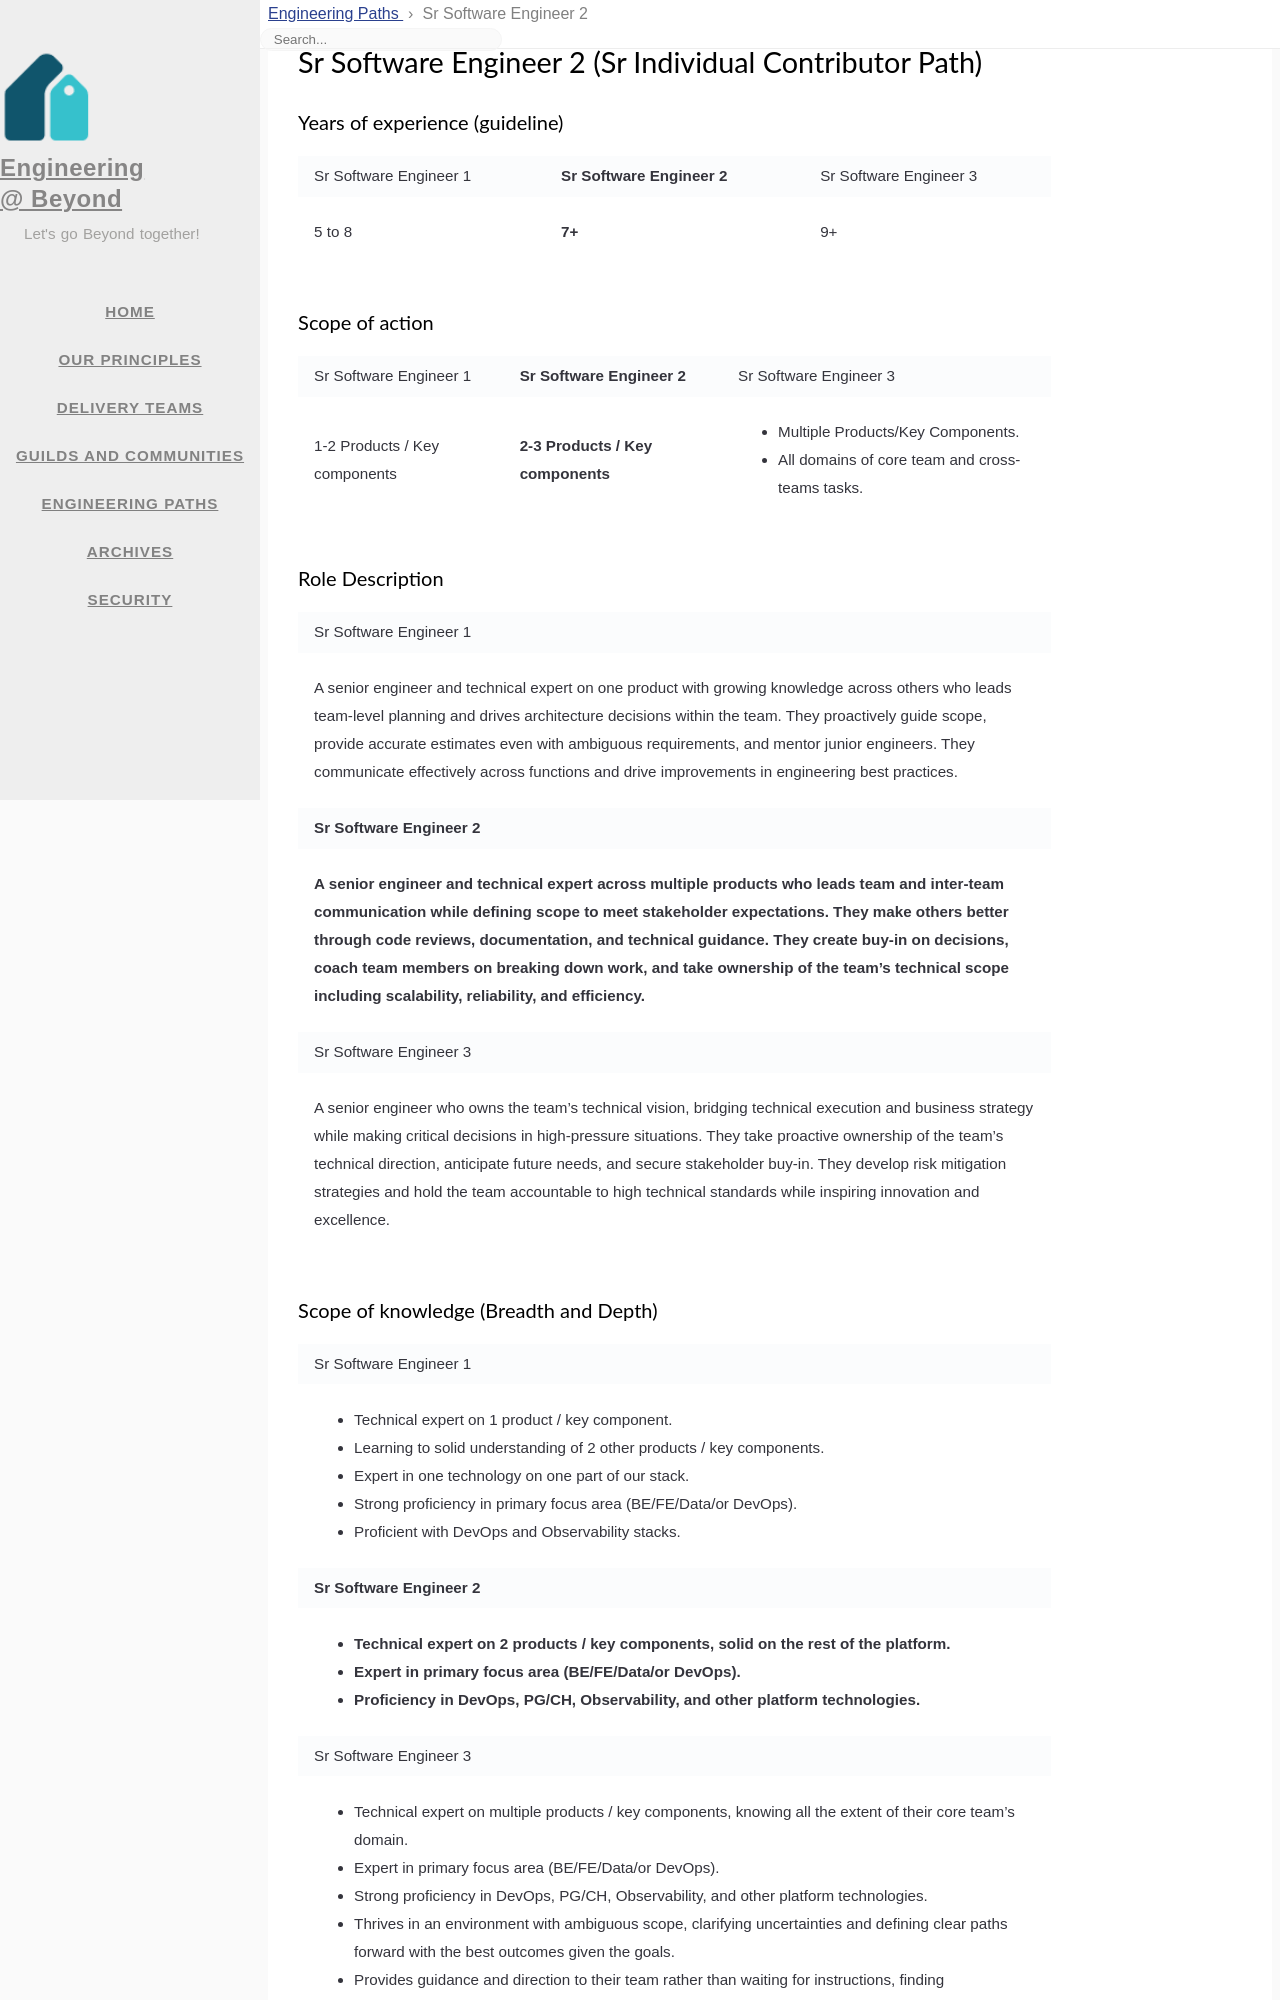

repository: 1024inc/engineering-blog · page: eng-paths/sr_software_engineer_2.html · generator: jekyll

---
title: Sr Software Engineer 2
icon: fas fa-users
order: 7
layout: page-eng-paths
---

# Sr Software Engineer 2 (Sr Individual Contributor Path)
### Years of experience (guideline)
<table  markdown="1">
<tr>
<td>

Sr Software Engineer 1

</td>
<td style="font-weight:bold">

Sr Software Engineer 2

</td>
<td>

Sr Software Engineer 3

</td>
</tr>
<tr>
<td  markdown="1">

5 to 8

</td>
<td  markdown="1" style="font-weight:bold">

7+

</td>
<td  markdown="1">

9+

</td>
</tr>
</table>


### Scope of action
<table  markdown="1">
<tr>
<td>

Sr Software Engineer 1

</td>
<td style="font-weight:bold">

Sr Software Engineer 2

</td>
<td>

Sr Software Engineer 3

</td>
</tr>
<tr>
<td  markdown="1">

1-2 Products / Key components

</td>
<td  markdown="1" style="font-weight:bold">

2-3 Products / Key components

</td>
<td  markdown="1">

- Multiple Products/Key Components.
- All domains of core team and cross-teams tasks.

</td>
</tr>
</table>


### Role Description
<table  markdown="1">
<tr><td>

Sr Software Engineer 1

</td></tr>
<tr><td  markdown="1">

A senior engineer and technical expert on one product with growing knowledge across others who leads team-level planning and drives architecture decisions within the team. They proactively guide scope, provide accurate estimates even with ambiguous requirements, and mentor junior engineers. They communicate effectively across functions and drive improvements in engineering best practices.

</td></tr>
<tr><td style="font-weight:bold">

Sr Software Engineer 2

</td></tr>
<tr><td markdown="1" style="font-weight:bold">

A senior engineer and technical expert across multiple products who leads team and inter-team communication while defining scope to meet stakeholder expectations. They make others better through code reviews, documentation, and technical guidance. They create buy-in on decisions, coach team members on breaking down work, and take ownership of the team's technical scope including scalability, reliability, and efficiency.

</td></tr>
<tr><td>

Sr Software Engineer 3

</td></tr>
<tr><td  markdown="1">

A senior engineer who owns the team's technical vision, bridging technical execution and business strategy while making critical decisions in high-pressure situations. They take proactive ownership of the team's technical direction, anticipate future needs, and secure stakeholder buy-in. They develop risk mitigation strategies and hold the team accountable to high technical standards while inspiring innovation and excellence.

</td></tr>
</table>


### Scope of knowledge (Breadth and Depth)
<table  markdown="1">
<tr><td>

Sr Software Engineer 1

</td></tr>
<tr><td  markdown="1">

- Technical expert on 1 product / key component.
- Learning to solid understanding of 2 other products / key components.
- Expert in one technology on one part of our stack.
- Strong proficiency in primary focus area (BE/FE/Data/or DevOps).
- Proficient with DevOps and Observability stacks.

</td></tr>
<tr><td style="font-weight:bold">

Sr Software Engineer 2

</td></tr>
<tr><td markdown="1" style="font-weight:bold">

- Technical expert on 2 products / key components, solid on the rest of the platform.
- Expert in primary focus area (BE/FE/Data/or DevOps).
- Proficiency in DevOps, PG/CH, Observability, and other platform technologies.

</td></tr>
<tr><td>

Sr Software Engineer 3

</td></tr>
<tr><td  markdown="1">

- Technical expert on multiple products / key components, knowing all the extent of their core team's domain.
- Expert in primary focus area (BE/FE/Data/or DevOps).
- Strong proficiency in DevOps, PG/CH, Observability, and other platform technologies.
- Thrives in an environment with ambiguous scope, clarifying uncertainties and defining clear paths forward with the best outcomes given the goals.
- Provides guidance and direction to their team rather than waiting for instructions, finding opportunities and ensuring proactive and innovative problem-solving.

</td></tr>
</table>


_reference: [Products and key components (internal link)](https://app.tettra.co/teams/beyondpricing/pages/platform-products-and-key-components){:target="_blank"}_
